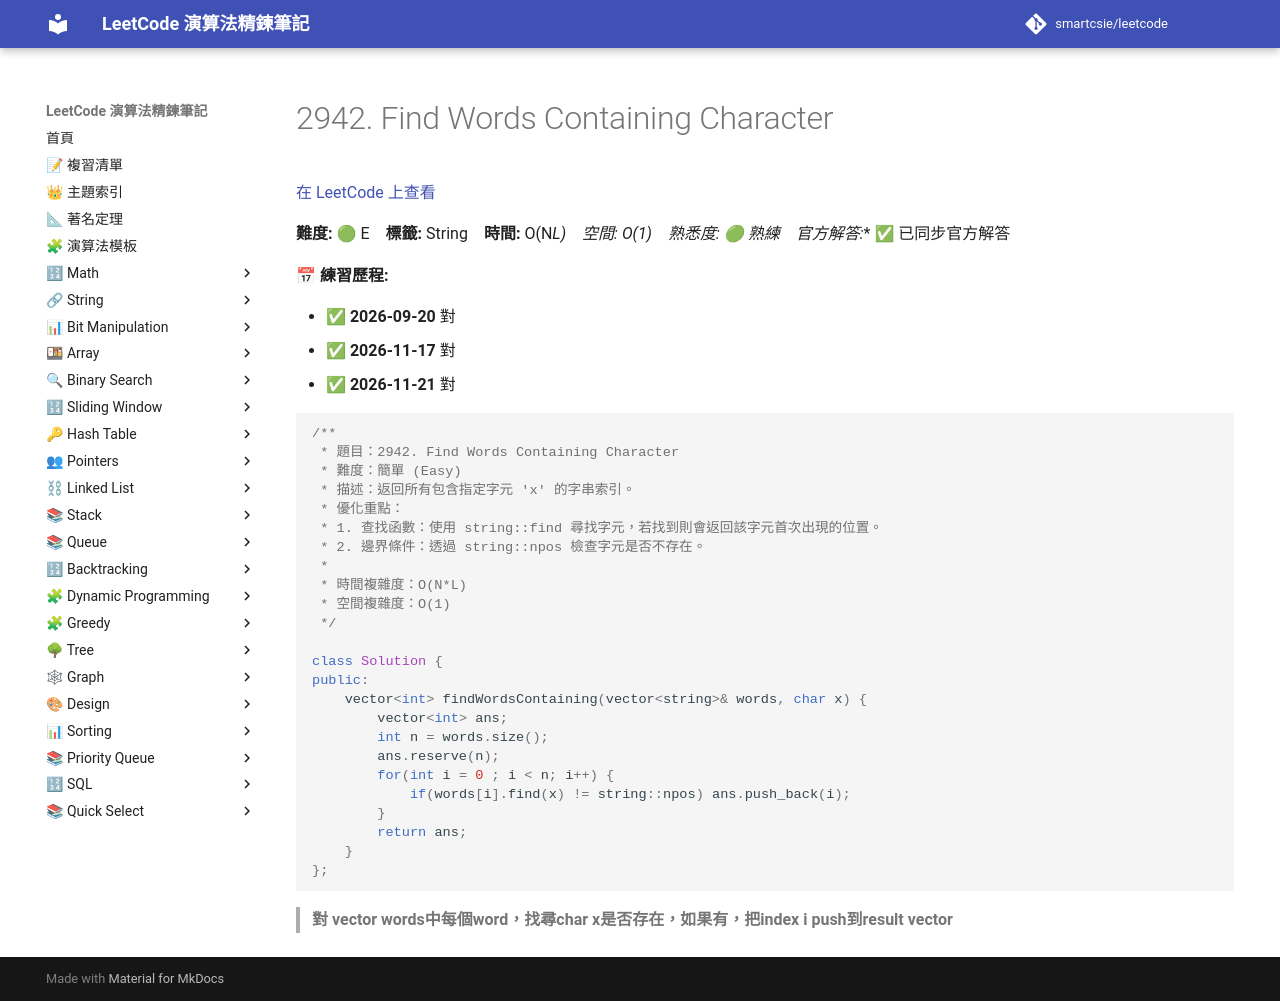

repository: smartcsie/leetcode · page: problems/2942/index.html · generator: mkdocs

# 2942. Find Words Containing Character

[在 LeetCode 上查看](https://leetcode.com/problems/find-words-containing-character/)

**難度:** 🟢 E　**標籤:** String　**時間:** O(N*L)　**空間:** O(1)　**熟悉度:** 🟢 熟練　**官方解答:** ✅ 已同步官方解答

**📅 練習歷程:**

- ✅ **2026-09-20** 對
- ✅ **2026-11-17** 對
- ✅ **2026-11-21** 對

```cpp
/**
 * 題目：2942. Find Words Containing Character
 * 難度：簡單 (Easy)
 * 描述：返回所有包含指定字元 'x' 的字串索引。
 * 優化重點：
 * 1. 查找函數：使用 string::find 尋找字元，若找到則會返回該字元首次出現的位置。
 * 2. 邊界條件：透過 string::npos 檢查字元是否不存在。
 *
 * 時間複雜度：O(N*L)
 * 空間複雜度：O(1)
 */

class Solution {
public:
    vector<int> findWordsContaining(vector<string>& words, char x) {
        vector<int> ans;
        int n = words.size();
        ans.reserve(n);
        for(int i = 0 ; i < n; i++) {
            if(words[i].find(x) != string::npos) ans.push_back(i);
        }
        return ans;
    }
};
```

> **對 vector<string> words中每個word，找尋char x是否存在，如果有，把index i push到result vector**<br>
